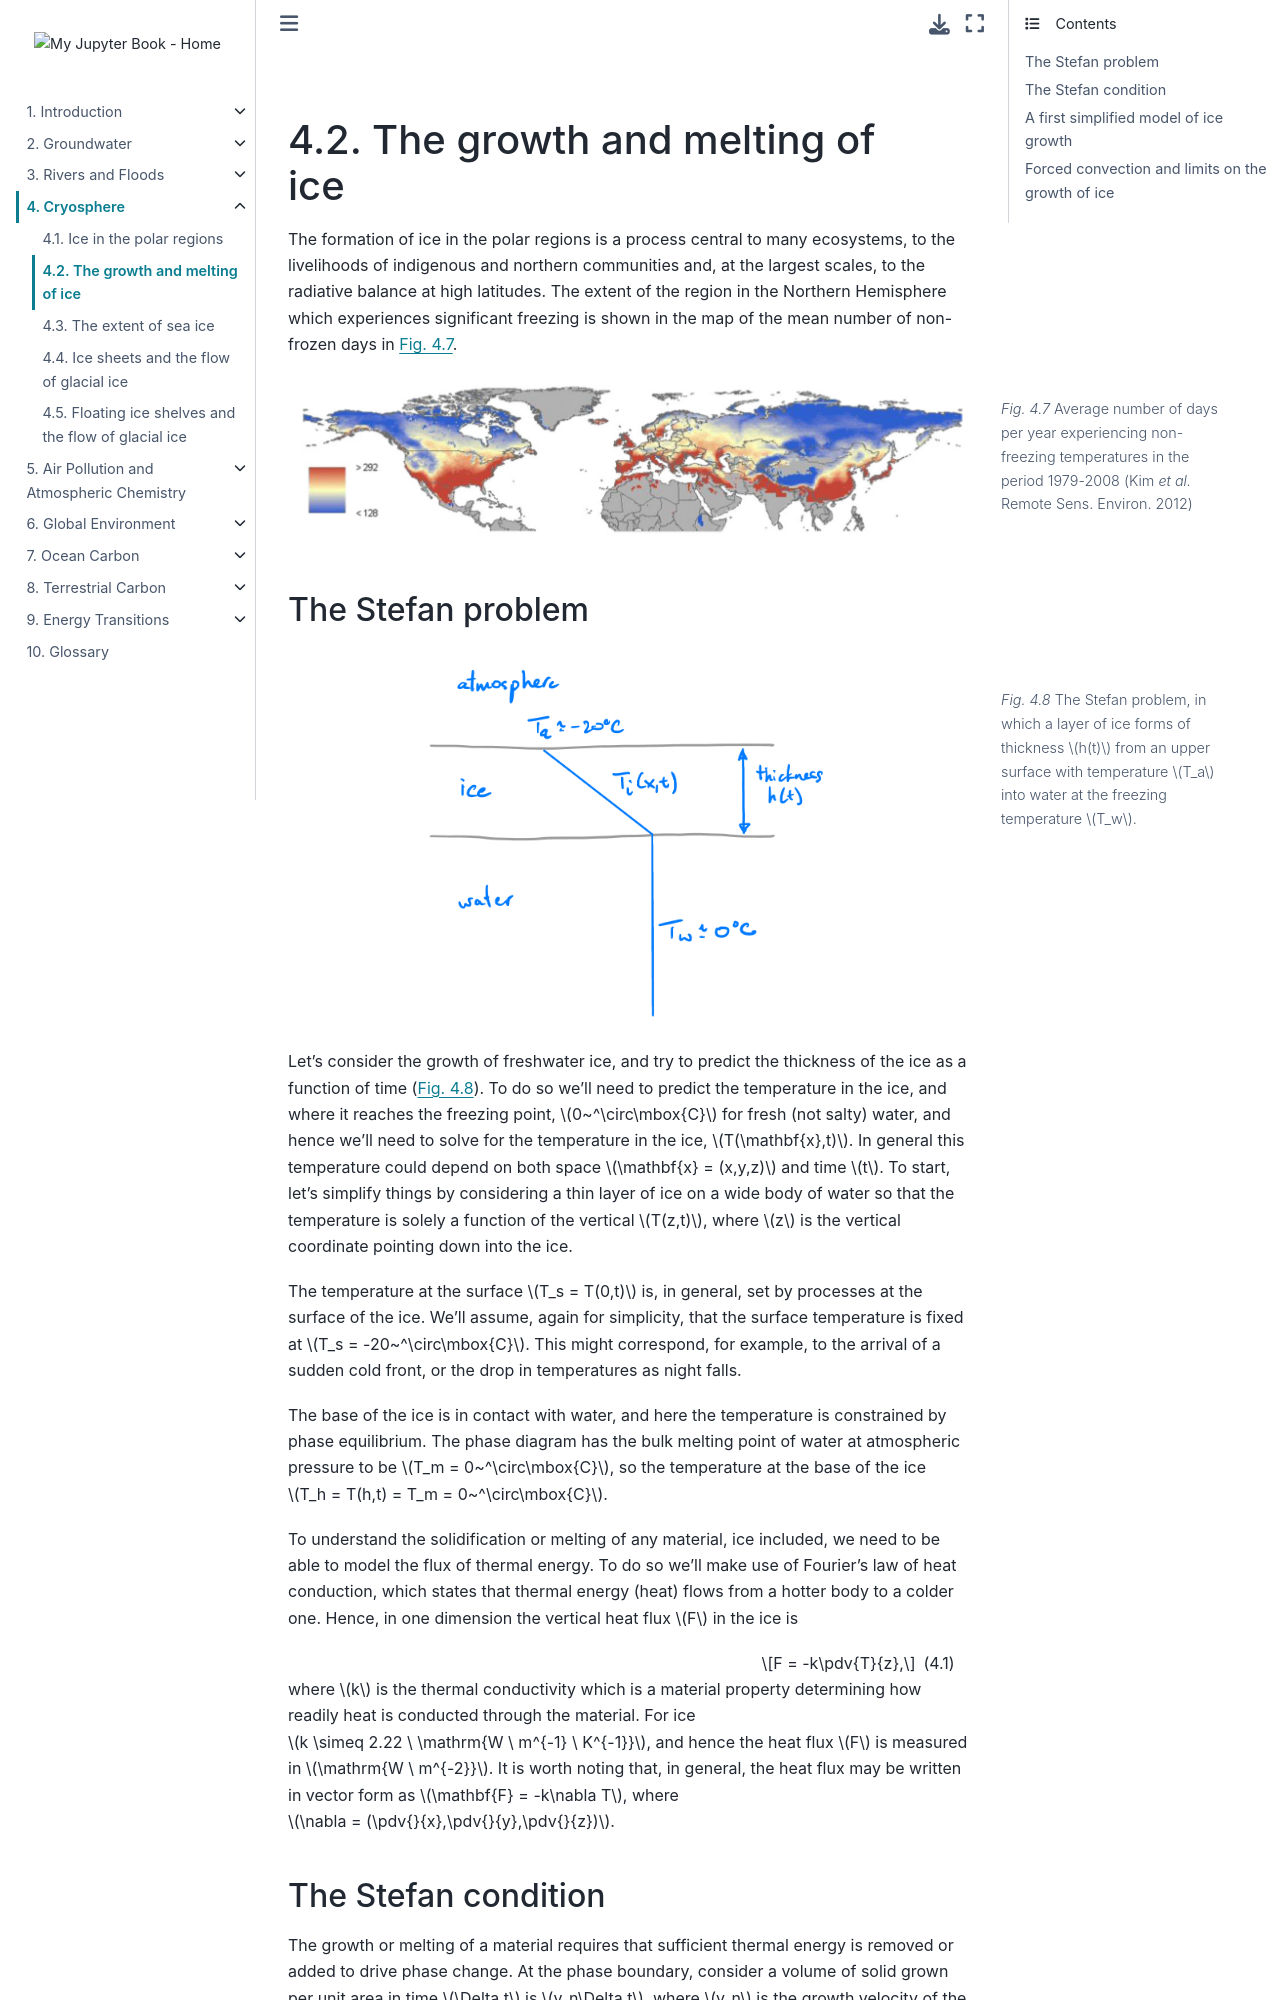

repository: Quantitative-Environmental-Science/Notes · page: 03_cryosphere/cryo_2.html · generator: jekyll

<br><div style="page-break-before:always;"></div>

(cryo_2)=
# The growth and melting of ice

The formation of ice in the polar regions is a process central to many ecosystems, to the livelihoods of indigenous and northern communities and, at the largest scales, to the radiative balance at high latitudes.  The extent of the region in the Northern Hemisphere which experiences significant freezing is shown in the map of the mean number of non-frozen days in {numref}`9.freezingdays`.

```{figure} ./figures/9.FreezingFreeDays.png
---
name: 9.freezingdays
figclass: margin-caption
---
Average number of days per year experiencing non-freezing temperatures in the period 1979-2008 (Kim _et al._ Remote Sens. Environ. 2012)
```

## The Stefan problem

```{figure} ./figures/9.StefanProblem.png
---
name: 9.Stefan
figclass: margin-caption
width: 60%
---
The Stefan problem, in which a layer of ice forms of thickness $h(t)$ from an upper surface with temperature $T_a$ into water at the freezing temperature $T_w$.
```

Let's consider the growth of freshwater ice, and try to predict the thickness of the ice as a function of time ({numref}`9.Stefan`).  To do so we'll need to predict the temperature in the ice, and where it reaches the freezing point, $0~^\circ\mbox{C}$ for fresh (not salty) water, and hence we'll need to solve for the temperature in the ice, $T(\mathbf{x},t)$.  In general this temperature could depend on both space $\mathbf{x} = (x,y,z)$ and time $t$.  To start, let's simplify things by considering a thin layer of ice on a wide body of water so that the temperature is solely a function of the vertical $T(z,t)$, where $z$ is the vertical coordinate pointing down into the ice.  

The temperature at the surface $T_s = T(0,t)$ is, in general, set by processes at the surface of the ice.  We'll assume, again for simplicity, that the surface temperature is fixed at $T_s = -20~^\circ\mbox{C}$.  This might correspond, for example, to the arrival of a sudden cold front, or the drop in temperatures as night falls.

The base of the ice is in contact with water, and here the temperature is constrained by phase equilibrium.  The phase diagram has the bulk melting point of water at atmospheric pressure to be $T_m = 0~^\circ\mbox{C}$, so the temperature at the base of the ice $T_h = T(h,t) = T_m = 0~^\circ\mbox{C}$.

To understand the solidification or melting of any material, ice included, we need to be able to model the flux of thermal energy. 
To do so we'll make use of Fourier's law of heat conduction, which states that thermal energy (heat) flows from a hotter body to a colder one. 
Hence, in one dimension the vertical heat flux $F$ in the ice is 

```{math}
:label: heat_flux
F = -k\pdv{T}{z},
```

where $k$ is the thermal conductivity which is a material property determining how readily heat is conducted through the material. 
For ice $k \simeq 2.22 \ \mathrm{W \ m^{-1} \ K^{-1}}$, and hence the heat flux $F$ is measured in $\mathrm{W \ m^{-2}}$.  It is worth noting that, in general, the heat flux may be written in vector form as $\mathbf{F} = -k\nabla T$, where $\nabla = (\pdv{}{x},\pdv{}{y},\pdv{}{z})$.
